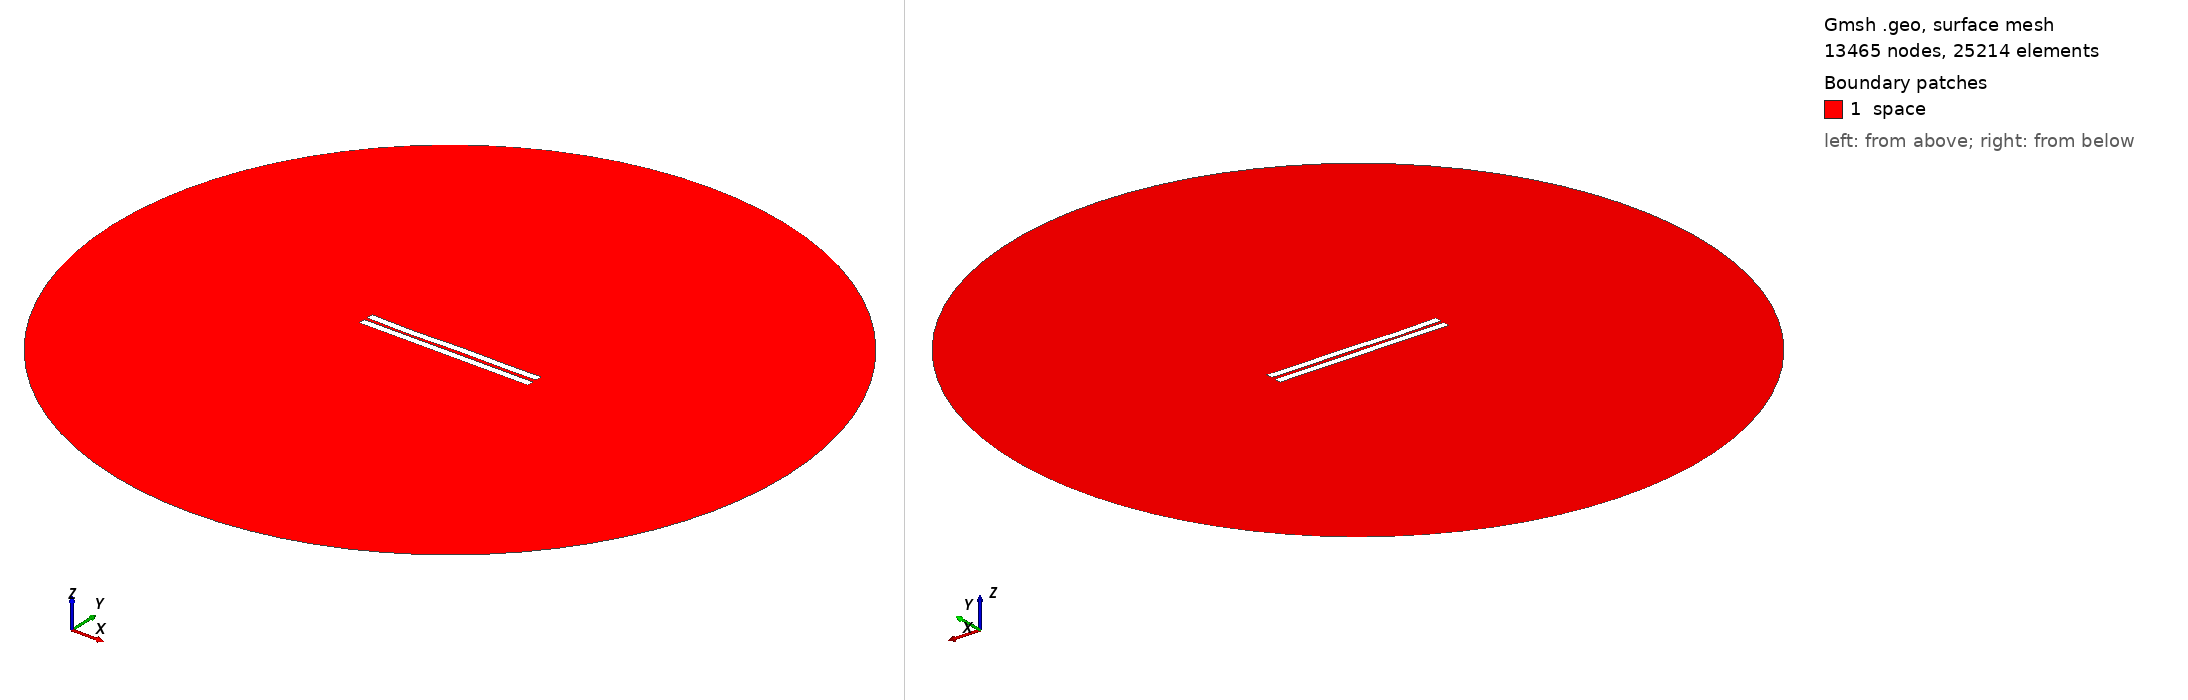

Gmsh geometry script, surface-meshed: 13465 nodes, 25214 surface elements. Boundary patches (legend numbers): 1 space. Left view from above one corner, right view from below the opposite corner. Legend entries are the model's physical surfaces. The drawing asked Gmsh for element sizes between 1% and 20% of the model's largest extent; the script's own settings can give other sizes.

=== 1651.geo (drawn) ===
//---------------------------------------
// Geometry kernel
//---------------------------------------

SetFactory("OpenCASCADE");



//---------------------------------------
// Parameters of the geometry
//---------------------------------------

// Overetch of the upper plate
overetch = 0.0;

// Distance between the plates
distance = 2.0;

// Discretization over the x axis (for the deformation)
nx = 50; 

// Length of the plate
L = 100 - overetch; 

// Number of modes
n = 4; 

// 1st mode coefficient
coeff(1) = 0.07499999999999998;
beta(1) = 0.596864 * 3.1415926535 / L;

// 2nd mode coefficient
coeff(2) = -0.075;
beta(2) = 1.49418 * 3.1415926535 / L;

// 3rd mode coefficient
coeff(3) = -0.15;
beta(3) = 2.50025 * 3.1415926535 / L;

// 4th mode coefficient
coeff(4) = -0.15;
beta(4) = 3.49999 * 3.1415926535 / L;



//---------------------------------------
// Upper plate (deformed rectangle)
//---------------------------------------

// Coordiantes of the upper plate
xmin = -50;
xmax = 50 - overetch;

// Height of the upper plate
yheight = 4 - 2 * overetch;

// Indexes of the points
UpperID[] = {};
LowerID[] = {};
LeftID[] = {};
RightID[] = {};

// Point index
p = 1;

// Horizontal edges
For i In {1:nx}
    x = xmin + (i-1)*(xmax - xmin)/(nx-1);

    y_bottom = distance / 2 + overetch;
    For j In {1:n}
        C = (Cosh(beta(j)*L) + Cos(beta(j)*L)) / (Sinh(beta(j)*L) + Sin(beta(j)*L));
        y_bottom  = y_bottom + coeff(j) * (Cosh(beta(j)*(x+50)) - Cos(beta(j)*(x+50)) - C * (Sinh(beta(j)*(x+50)) - Sin(beta(j)*(x+50))));
    EndFor

    y_top = y_bottom + yheight;

    Point(p) = {x, y_top, 0, 1.0};
    UpperID[i] = p;
    p = p + 1;

    Point(p) = {x, y_bottom, 0, 1.0};
    LowerID[i] = p;
    p = p + 1;
EndFor

// Create point lists
UpperPts[] = {}; LowerPts[] = {};
For i In {1:nx}
  UpperPts[] += {UpperID[i]};
  LowerPts[] += {LowerID[i]};
EndFor

// Build splines
Spline(1) = {UpperPts[]};
Spline(2) = {LowerPts[]};
Line(3) = {LowerPts[nx-1], UpperPts[nx-1]};
Line(4) = {LowerPts[0], UpperPts[0]};

// Build the plane surface
Curve Loop(1) = {2, 3, -1, -4};
Plane Surface(1) = {1};



//---------------------------------------
// Lower plate (rectangle)
//---------------------------------------

// Vertices
Point(1001) = {-50, -1, 0, 1.0};
Point(1002) = { 50, -1, 0, 1.0};
Point(1003) = { 50,  -5, 0, 1.0};
Point(1004) = {-50,  -5, 0, 1.0};

// Edges
Line(5) = {1001, 1002};
Line(6) = {1002, 1003};
Line(7) = {1003, 1004};
Line(8) = {1004, 1001};

// Plane surface
Line Loop(2) = {5, 6, 7, 8};
Plane Surface(2) = {2}; 



//---------------------------------------
// Outer (fictious) boundary
//---------------------------------------

// Points
Point(1005) = {0, 0, 0};       // Center
Point(1006) = {200, 0, 0};     // Start point
Point(1007) = {0, 200, 0};     // 90 degrees
Point(1008) = {-200, 0, 0};    // 180 degrees
Point(1009) = {0, -200, 0};    // 270 degrees

// Circle arcs (each needs start, center, end)
Circle(9) = {1006, 1005, 1007};
Circle(10) = {1007, 1005, 1008};
Circle(11) = {1008, 1005, 1009};
Circle(12) = {1009, 1005, 1006};

// Plane surface for the entire domain
Curve Loop(3) = {9, 10, 11, 12};
Surface(3) = {3};

// Subtract the plates from the whole domain to obtain the actual domain where we want to solve the equations
BooleanDifference{ Surface{3}; Delete; }{ Surface{1}; Surface{2}; Delete; }




//---------------------------------------
// Transfinite Lines/Curves
//---------------------------------------

// Set the number of points on the boundaries
r = 7;

// Plates
Transfinite Curve {1, 2} = 50*r Using Progression 1;
Transfinite Curve {3, 4} = 2*r Using Progression 1;
Transfinite Line {5, 7} = 50*r Using Progression 1;
Transfinite Line {6, 8} = 2*r Using Progression 1;

// Outer boundary
Transfinite Line {9, 10, 11, 12} = 20 Using Progression 1;



//---------------------------------------
// Physical groups
//---------------------------------------                

// Physical curves (boundaries)
Physical Line("force_segment", 10) = {2};
Physical Line("upper_plate", 11) = {1, 3, 4};
Physical Line("lower_plate", 12) = {5, 6, 7, 8};
Physical Line("boundary", 20) = {9, 10, 11, 12};

// Physical Surfaces
Physical Surface("space", 30) = {3};



//---------------------------------------
// 6. Generate the Mesh
//---------------------------------------

// 2D mesh generation
Mesh 2;
